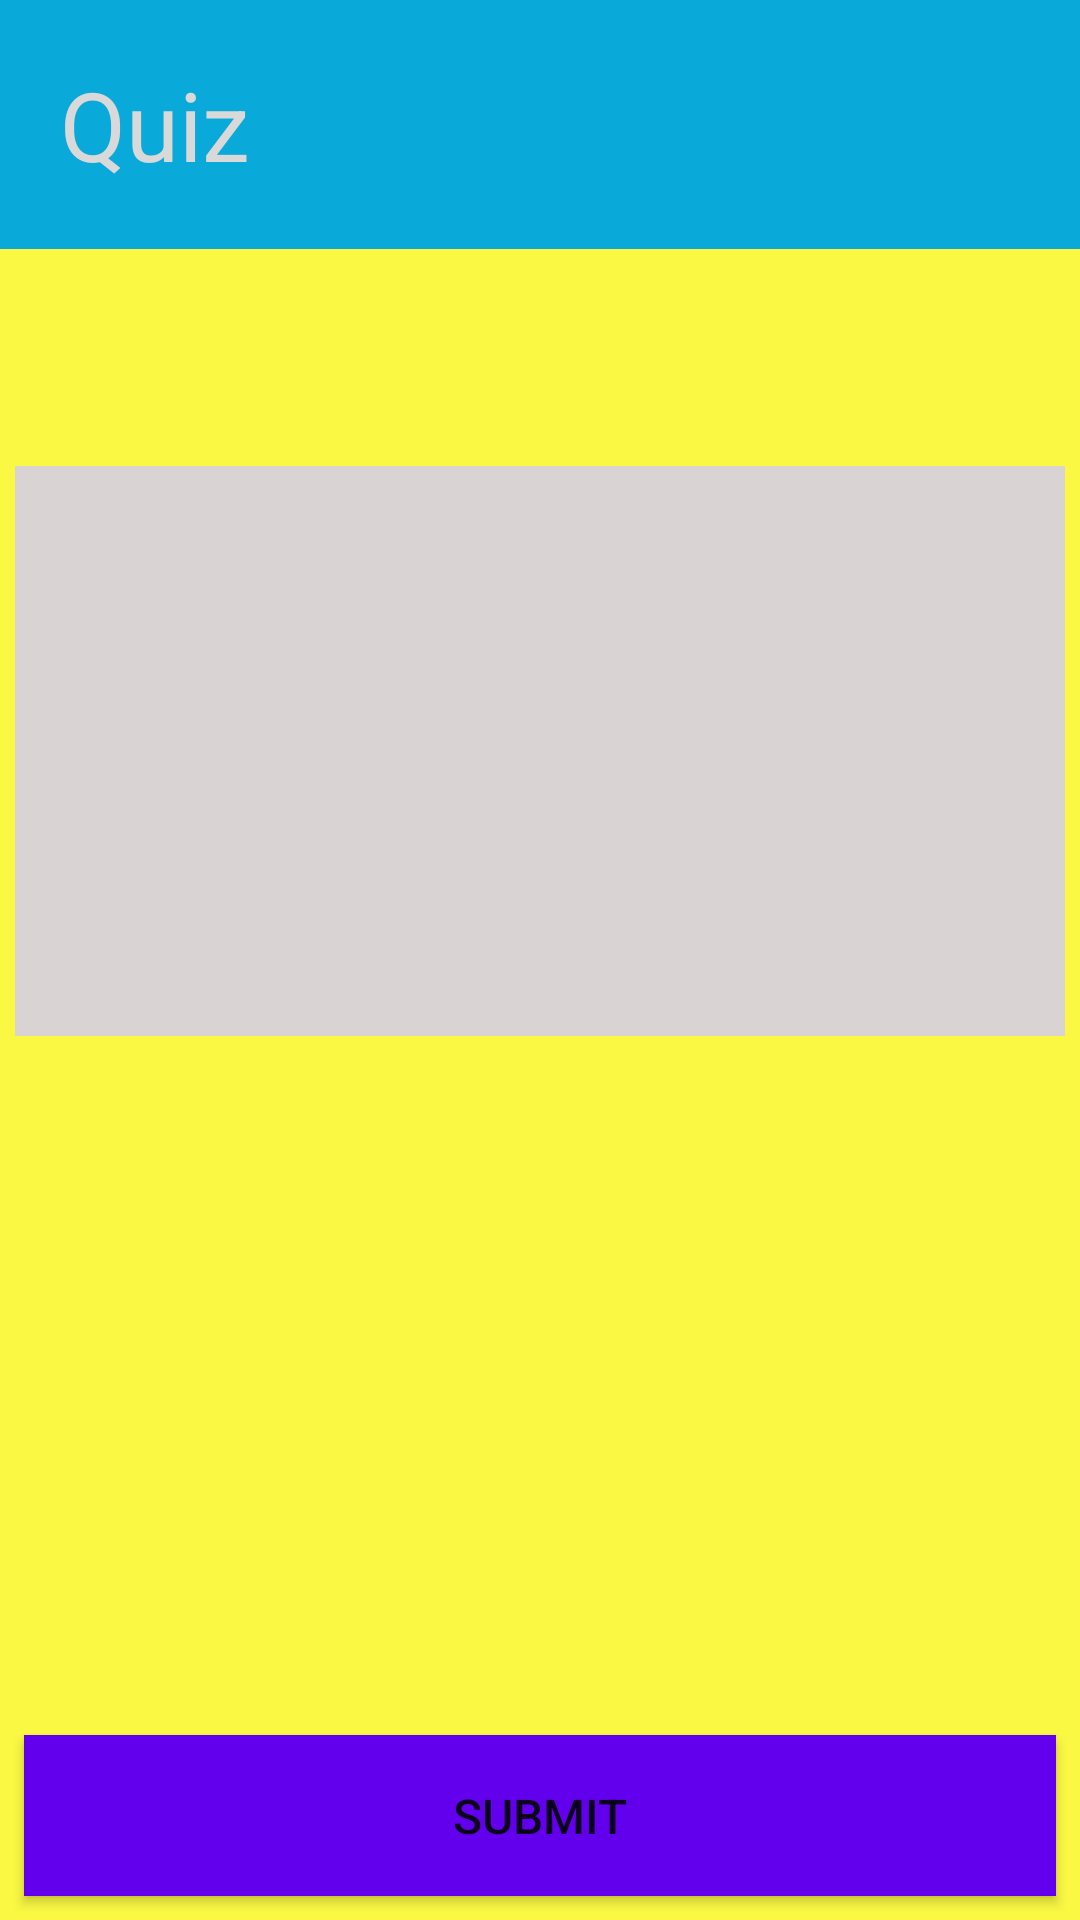

This screen was rendered from an Android layout file. Write that file and the resources it references.
<!-- AndroidManifest.xml: application theme Theme.Conquerer -->
<!-- res/layout/activity_main.xml -->
<?xml version="1.0" encoding="utf-8"?>
<LinearLayout xmlns:android="http://schemas.android.com/apk/res/android"
    xmlns:app="http://schemas.android.com/apk/res-auto"
    xmlns:tools="http://schemas.android.com/tools"
    android:layout_width="match_parent"
    android:layout_height="match_parent"
    android:orientation="vertical"
    android:background="#FAF843"
    tools:context=".MainActivity">

    <RelativeLayout
        android:layout_width="match_parent"
        android:layout_height="wrap_content"
        android:background="#09A9D9">

        <TextView
            android:id="@+id/name_TextViews"
            android:layout_width="wrap_content"
            android:layout_height="wrap_content"
            android:textSize="26sp"
            android:textColor="#D9D9D9"
            android:text=""/>

        <LinearLayout
            android:orientation="horizontal"
            android:padding="20dp"
            android:layout_width="match_parent"
            android:layout_height="wrap_content">

            <TextView
                android:layout_width="wrap_content"
                android:layout_height="wrap_content"
                android:textSize="32sp"
                android:textColor="#D9D9D9"
                android:text="Quiz "/>

            <TextView
                android:id="@+id/quiz_numTextViews"
                android:layout_width="wrap_content"
                android:layout_height="wrap_content"
                android:textSize="32sp"
                android:textColor="#D9D9D9"
                android:text=""/>

        </LinearLayout>

    </RelativeLayout>

    <ScrollView
        android:id="@+id/Scrollview_id"
        android:layout_width="match_parent"
        android:layout_weight="8"
        android:layout_height="match_parent">


        <LinearLayout
            android:orientation="vertical"
            android:layout_width="match_parent"
            android:layout_height="wrap_content">

            <TextView
                android:id="@+id/question_TextViews"
                android:layout_width="match_parent"
                android:layout_height="wrap_content"
                android:padding="16dp"
                android:textColor="@color/black"
                android:textSize="30sp" />

            <ImageView
                android:id="@+id/quiz_ImageView"
                android:layout_width="350dp"
                android:layout_height="190dp"
                android:layout_gravity="center"
                android:background="#DAD3D3"
                android:padding="5dp"
                app:srcCompat="@drawable/q_1" />

            <LinearLayout
                android:id="@+id/answer_layout"
                android:layout_width="match_parent"
                android:layout_height="wrap_content"
                android:layout_marginTop="50dp"
                android:layout_marginBottom="50dp"
                android:orientation="vertical">


            </LinearLayout>

        </LinearLayout>
    </ScrollView>

    <Button
        android:id="@+id/submit_button"
        android:layout_width="match_parent"
        android:layout_height="wrap_content"
        android:padding="16dp"
        android:layout_margin="8dp"
        android:textAllCaps="true"
        android:textSize="16sp"
        android:background="@color/design_default_color_primary"
        android:text="Submit" />


</LinearLayout>
<!-- resources referenced by this layout -->
<resources>
  <color name="black">#FF000000</color>
  <style name="Theme.Conquerer" parent="Theme.MaterialComponents.DayNight.DarkActionBar">
          
          <item name="colorPrimary">@color/purple_500</item>
          <item name="colorPrimaryVariant">@color/purple_700</item>
          <item name="colorOnPrimary">@color/white</item>
          
          <item name="colorSecondary">@color/teal_200</item>
          <item name="colorSecondaryVariant">@color/teal_700</item>
          <item name="colorOnSecondary">@color/black</item>
          
          <item name="android:statusBarColor" tools:targetApi="l">?attr/colorPrimaryVariant</item>
          
      </style>
  <color name="purple_500">#1E0343</color>
  <color name="purple_700">#AC97DC</color>
  <color name="white">#FFFFFFFF</color>
  <color name="teal_200">#FF03DAC5</color>
  <color name="teal_700">#FF018786</color>
</resources>
